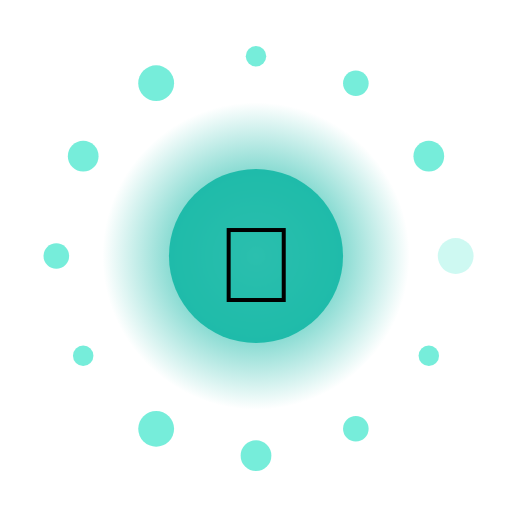
t = 0.00 s
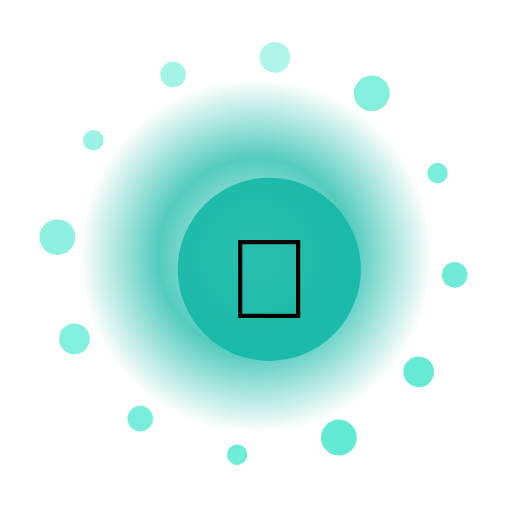
t = 1.67 s
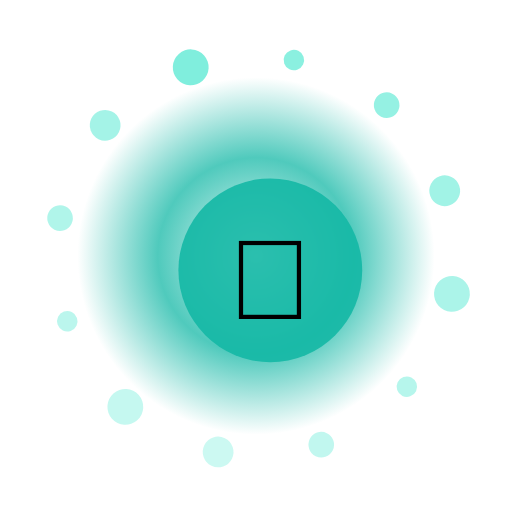
t = 3.33 s
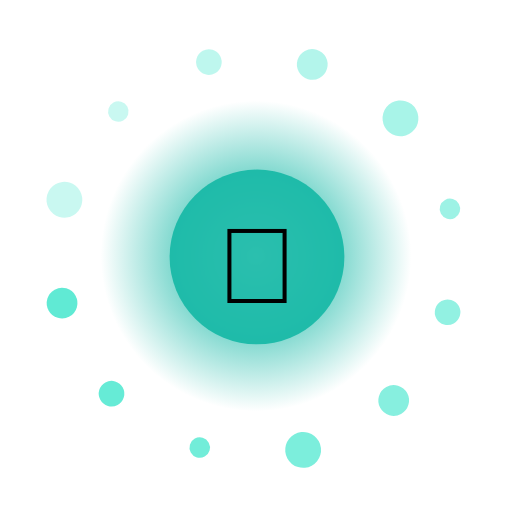
t = 5.00 s
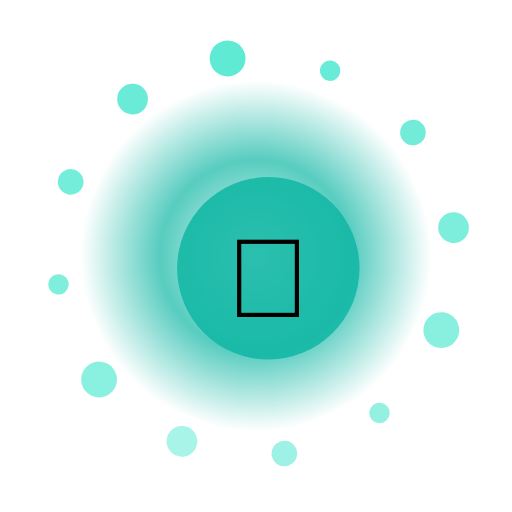
t = 6.67 s
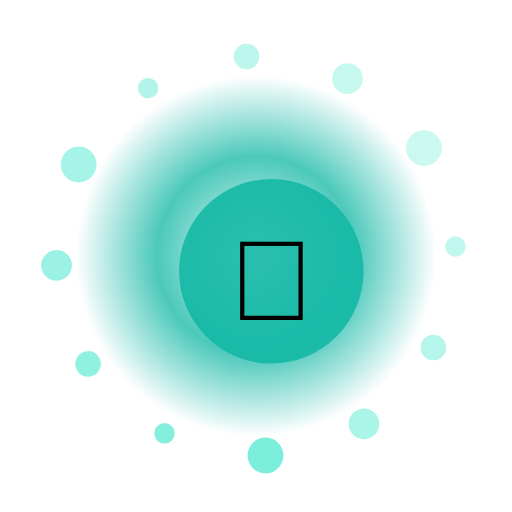
t = 8.33 s

The animated SVG that drew these frames (rendered in a browser with its animation timeline set to each time). Animation: 17 SMIL elements (animate=14,animateTransform=3); frames cover the first 8.33 s, repeats indefinitely.

<?xml version="1.0" encoding="UTF-8"?>
<svg xmlns="http://www.w3.org/2000/svg" viewBox="0 0 200 200" width="200" height="200" style="background:transparent">
  <defs>
    <radialGradient id="g39" cx="50%" cy="50%" r="50%">
      <stop offset="0%" stop-color="#FFF" stop-opacity="0.95"/>
      <stop offset="55%" stop-color="#14B8A6" stop-opacity="0.85"/>
      <stop offset="100%" stop-color="#14B8A6" stop-opacity="0"/>
    </radialGradient>
    <filter id="glow39" x="-50%" y="-50%" width="200%" height="200%">
      <feGaussianBlur stdDeviation="3" result="b"/>
      <feMerge><feMergeNode in="b"/><feMergeNode in="SourceGraphic"/></feMerge>
    </filter>
  </defs>

  <!-- outer rotating rays -->
  <g filter="url(#glow39)">
    <g>
      <rect x="99" y="10" width="2" height="30" fill="#FFF" opacity="0.35" transform="rotate(0 100 100)"/><rect x="99" y="10" width="2" height="30" fill="#FFF" opacity="0.35" transform="rotate(30 100 100)"/><rect x="99" y="10" width="2" height="30" fill="#FFF" opacity="0.35" transform="rotate(60 100 100)"/><rect x="99" y="10" width="2" height="30" fill="#FFF" opacity="0.35" transform="rotate(90 100 100)"/><rect x="99" y="10" width="2" height="30" fill="#FFF" opacity="0.35" transform="rotate(120 100 100)"/><rect x="99" y="10" width="2" height="30" fill="#FFF" opacity="0.35" transform="rotate(150 100 100)"/><rect x="99" y="10" width="2" height="30" fill="#FFF" opacity="0.35" transform="rotate(180 100 100)"/><rect x="99" y="10" width="2" height="30" fill="#FFF" opacity="0.35" transform="rotate(210 100 100)"/><rect x="99" y="10" width="2" height="30" fill="#FFF" opacity="0.35" transform="rotate(240 100 100)"/><rect x="99" y="10" width="2" height="30" fill="#FFF" opacity="0.35" transform="rotate(270 100 100)"/><rect x="99" y="10" width="2" height="30" fill="#FFF" opacity="0.35" transform="rotate(300 100 100)"/><rect x="99" y="10" width="2" height="30" fill="#FFF" opacity="0.35" transform="rotate(330 100 100)"/>
      <animateTransform attributeName="transform" type="rotate" from="0 100 100" to="360 100 100" dur="9.0s" repeatCount="indefinite"/>
    </g>
  </g>

  <!-- pulsing aura -->
  <circle cx="100" cy="100" r="70" fill="url(#g39)">
    <animate attributeName="r" values="60;74;60" dur="2.47s" repeatCount="indefinite"/>
    <animate attributeName="opacity" values="0.6;1;0.6" dur="2.47s" repeatCount="indefinite"/>
  </circle>

  <!-- orbiting particles -->
  <g>
    <circle cx="178.0" cy="100.0" r="7" fill="#5EEAD4" opacity="0.85"><animate attributeName="opacity" values="0.3;1;0.3" dur="2.47s" begin="0.00s" repeatCount="indefinite"/></circle><circle cx="167.5" cy="139.0" r="4" fill="#5EEAD4" opacity="0.85"><animate attributeName="opacity" values="0.3;1;0.3" dur="2.47s" begin="0.12s" repeatCount="indefinite"/></circle><circle cx="139.0" cy="167.5" r="5" fill="#5EEAD4" opacity="0.85"><animate attributeName="opacity" values="0.3;1;0.3" dur="2.47s" begin="0.24s" repeatCount="indefinite"/></circle><circle cx="100.0" cy="178.0" r="6" fill="#5EEAD4" opacity="0.85"><animate attributeName="opacity" values="0.3;1;0.3" dur="2.47s" begin="0.36s" repeatCount="indefinite"/></circle><circle cx="61.0" cy="167.5" r="7" fill="#5EEAD4" opacity="0.85"><animate attributeName="opacity" values="0.3;1;0.3" dur="2.47s" begin="0.48s" repeatCount="indefinite"/></circle><circle cx="32.5" cy="139.0" r="4" fill="#5EEAD4" opacity="0.85"><animate attributeName="opacity" values="0.3;1;0.3" dur="2.47s" begin="0.60s" repeatCount="indefinite"/></circle><circle cx="22.0" cy="100.0" r="5" fill="#5EEAD4" opacity="0.85"><animate attributeName="opacity" values="0.3;1;0.3" dur="2.47s" begin="0.72s" repeatCount="indefinite"/></circle><circle cx="32.5" cy="61.0" r="6" fill="#5EEAD4" opacity="0.85"><animate attributeName="opacity" values="0.3;1;0.3" dur="2.47s" begin="0.84s" repeatCount="indefinite"/></circle><circle cx="61.0" cy="32.5" r="7" fill="#5EEAD4" opacity="0.85"><animate attributeName="opacity" values="0.3;1;0.3" dur="2.47s" begin="0.96s" repeatCount="indefinite"/></circle><circle cx="100.0" cy="22.0" r="4" fill="#5EEAD4" opacity="0.85"><animate attributeName="opacity" values="0.3;1;0.3" dur="2.47s" begin="1.08s" repeatCount="indefinite"/></circle><circle cx="139.0" cy="32.5" r="5" fill="#5EEAD4" opacity="0.85"><animate attributeName="opacity" values="0.3;1;0.3" dur="2.47s" begin="1.20s" repeatCount="indefinite"/></circle><circle cx="167.5" cy="61.0" r="6" fill="#5EEAD4" opacity="0.85"><animate attributeName="opacity" values="0.3;1;0.3" dur="2.47s" begin="1.32s" repeatCount="indefinite"/></circle>
    <animateTransform attributeName="transform" type="rotate" from="0 100 100" to="-360 100 100" dur="11.0s" repeatCount="indefinite"/>
  </g>

  <!-- core glyph -->
  <g>
    <circle cx="100" cy="100" r="34" fill="#14B8A6" opacity="0.9"/>
    <text x="100" y="118" text-anchor="middle" font-size="42" font-family="Apple Color Emoji, Segoe UI Emoji, Noto Color Emoji, sans-serif">💎</text>
    <animateTransform attributeName="transform" type="scale" values="1;1.08;1" dur="2.47s" additive="sum" repeatCount="indefinite"/>
  </g>

  <title>Jalwa Onyx</title>
</svg>
